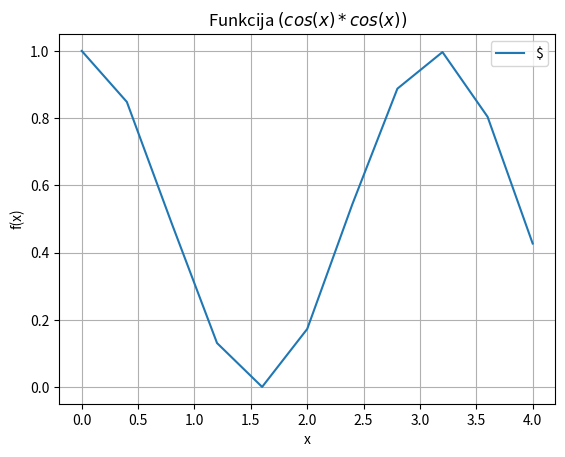

Generate this figure with matplotlib: (Note: this script raises an exception after producing the figure.)
# -*- coding : utf-8 -*-

import sys
sys.path.append('/usr/local/anaconda3/lib/python3.6/site-packages')

from numpy import random
from math import cos

N = 100

#pojavljauca 5 cisel randomnie ot 0 do 1
x = random.uniform(0,5,N)

import sys
sys.path.append('/usr/local/anaconda3/lib/python3.6/site-packages')
from numpy import cos, linspace
x = linspace(0,4,11)
y = cos(x) * cos(x)
from matplotlib import pyplot as plt
plt.grid()
plt.xlabel('x')
plt.ylabel('f(x)')
plt.title('Funkcija $(cos(x)*cos(x))$')
plt.plot(x,y,)
plt.legend("$cos(x)$")
plt.show()


y = (cos(x))**2
print ("(cos(x))**2(%.2f) = %.2f"%(x,y))

a0 = (-1)**1*x**0*2**(-1)/(1)
S0 = a0
print ("a0 = %.2f SO = %.2f"%(a0,S0))

a1 = (-1)**2*x**2*2/(1*2)
S1 = a0 + a1
print ("a1 = %.2f S1 = %.2f"%(a1,S1))

a2  = (-1)**3*x**4*2**3/(1*2*3*4)
S2 = a0 + a1 + a2
print ("a2 = %.2f S2 = %.2f"%(a2,S2))

a3  = (-1)**4*x**6*2**5/(1*2*3*4*5*6)
S3 = a0 + a1 + a2 + a3
print ("a3 = %.2f S3 = %.2f"%(a3,S3))

y = random.uniform(0,5,N)
N1=0
from matplotlib import pyplot as plt
plt.grid()
for i in range(N):
    if x[i]>0 and x[i]<5:
        if y[i]>0 and y[i]< x[i]:
            plt.plot(x[i],y[i],'go')
            N1 = N1 + 1
        else:
            plt.plot(x[i],y[i],'ro')
plt.show()
